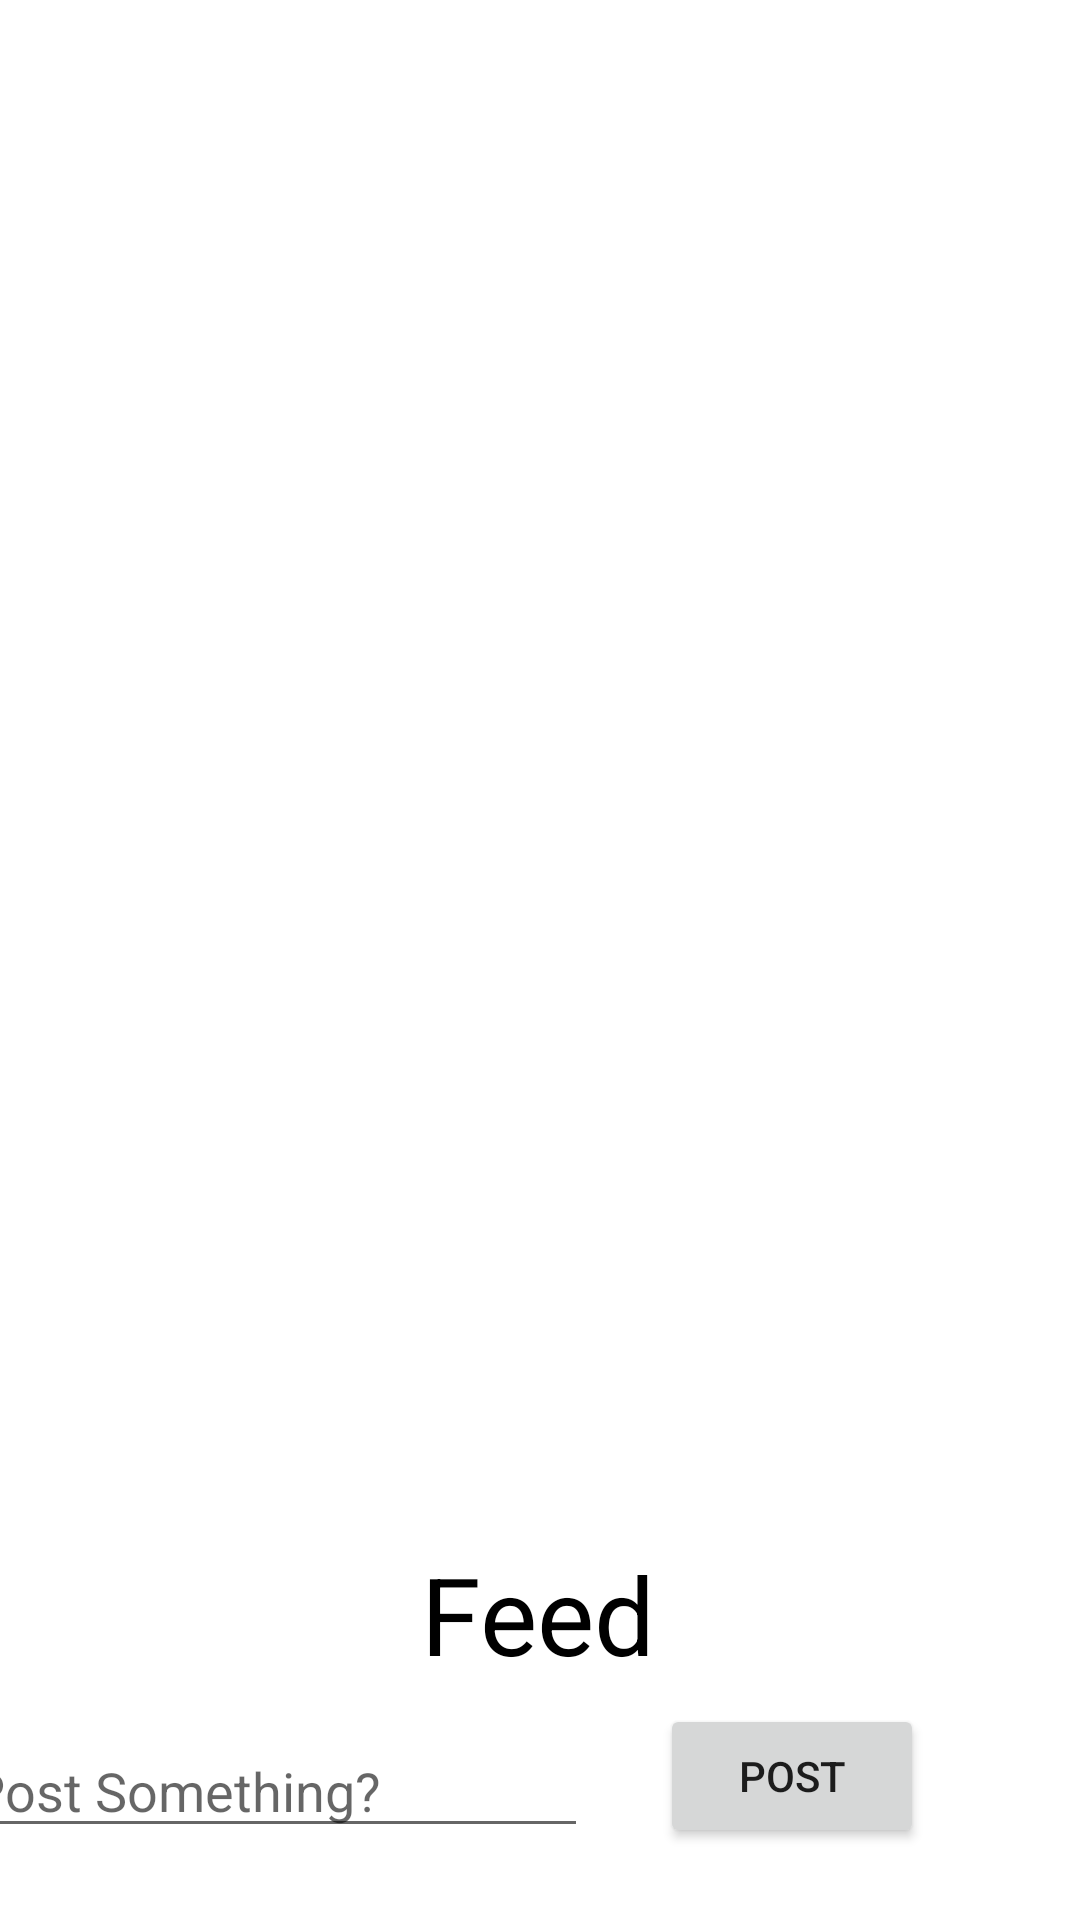

This screen was rendered from an Android layout file. Write that file and the resources it references.
<!-- AndroidManifest.xml: application theme AppTheme -->
<!-- res/layout/fragment_feed.xml -->
<?xml version="1.0" encoding="utf-8"?>
<androidx.constraintlayout.widget.ConstraintLayout xmlns:android="http://schemas.android.com/apk/res/android"
    xmlns:app="http://schemas.android.com/apk/res-auto"
    xmlns:tools="http://schemas.android.com/tools"
    android:id="@+id/ConstraintLayout"
    android:layout_width="match_parent"
    android:layout_height="match_parent"
    tools:context=".Feed">

    <TextView
        android:id="@+id/FeedText"
        android:layout_width="wrap_content"
        android:layout_height="wrap_content"
        android:onClick="post"
        android:text="Feed"
        android:textColor="@android:color/black"
        android:textSize="36sp"
        app:layout_constraintBottom_toBottomOf="parent"
        app:layout_constraintEnd_toEndOf="parent"
        app:layout_constraintHorizontal_bias="0.498"
        app:layout_constraintStart_toStartOf="parent"
        app:layout_constraintTop_toTopOf="parent"
        app:layout_constraintVertical_bias="0.868" />

    <ScrollView
        android:id="@+id/scrollView"
        android:layout_width="0dp"
        android:layout_height="0dp"
        app:layout_constraintBottom_toTopOf="@+id/FeedText"
        app:layout_constraintEnd_toEndOf="parent"
        app:layout_constraintHorizontal_bias="1.0"
        app:layout_constraintStart_toStartOf="parent"
        app:layout_constraintTop_toTopOf="parent"
        app:layout_constraintVertical_bias="0.0">

        <LinearLayout
            android:id="@+id/scroll"
            android:layout_width="match_parent"
            android:layout_height="wrap_content"
            android:orientation="vertical" />
    </ScrollView>

    <EditText
        android:id="@+id/postText"
        android:layout_width="wrap_content"
        android:layout_height="wrap_content"
        android:layout_marginEnd="164dp"
        android:layout_marginBottom="24dp"
        android:ems="10"
        android:hint="Post Something?"
        android:inputType="textPersonName"
        app:layout_constraintBottom_toBottomOf="parent"
        app:layout_constraintEnd_toEndOf="parent" />

    <Button
        android:id="@+id/postButton"
        android:layout_width="wrap_content"
        android:layout_height="wrap_content"
        android:layout_marginStart="24dp"
        android:layout_marginBottom="24dp"
        android:onClick="post"
        android:text="Post"
        app:layout_constraintBottom_toBottomOf="parent"
        app:layout_constraintStart_toEndOf="@+id/postText" />

    <ImageView
        android:id="@+id/postImage"
        android:layout_width="66dp"
        android:layout_height="66dp"
        android:layout_marginStart="24dp"
        android:layout_marginBottom="4dp"
        android:clickable="true"
        android:onClick="addImage"
        android:visibility="visible"
        app:layout_constraintBottom_toTopOf="@+id/postText"
        app:layout_constraintStart_toStartOf="parent"
        tools:src="@drawable/icon_search"
        tools:visibility="visible" />

</androidx.constraintlayout.widget.ConstraintLayout>
<!-- resources referenced by this layout -->
<resources>
  <!-- drawable icon_search: jpg bitmap (drawable, 49857 bytes) -->
  <style name="AppTheme" parent="Theme.MaterialComponents.Light.DarkActionBar">
          
          <item name="colorPrimary">#13ED01</item>
          <item name="colorPrimaryDark">#0B8C04</item>
          <item name="colorAccent">@color/colorAccent</item>
      </style>
  <!-- not gathered from this repository: default colours our renderer supplied (Android Studio template values) -->
  <color name="colorAccent">#FF03DAC5</color>
</resources>
